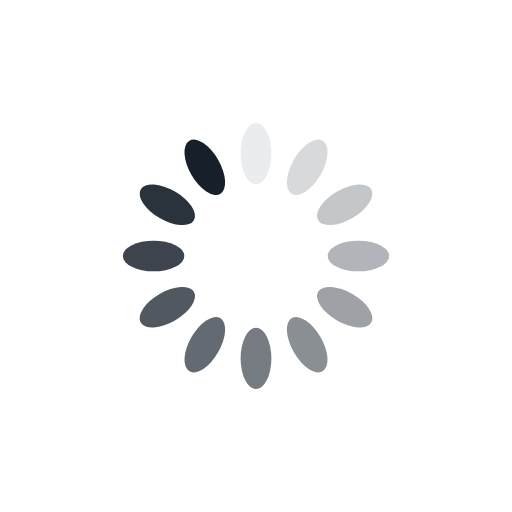
t = 0.00 s
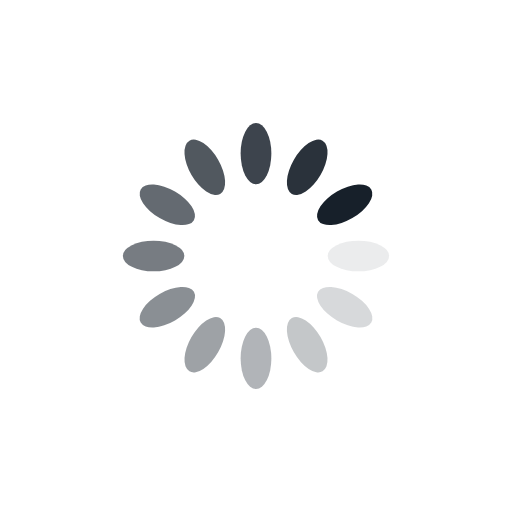
t = 0.25 s
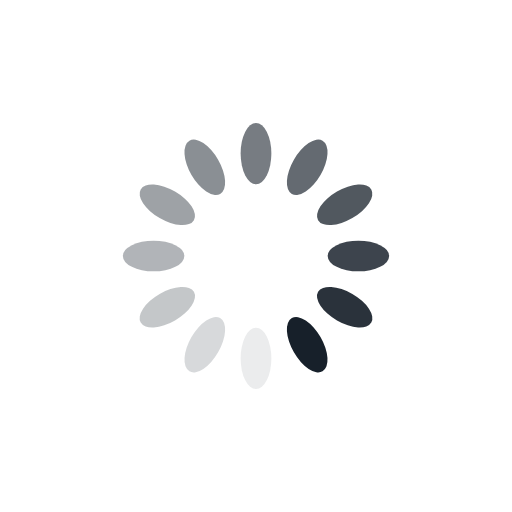
t = 0.50 s
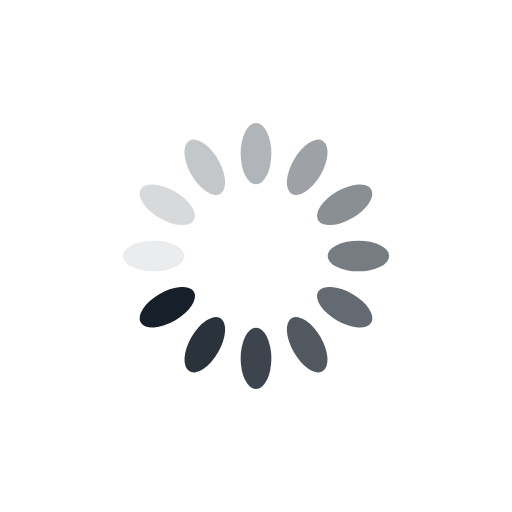
t = 0.75 s

The animated SVG that drew these frames (rendered in a browser with its animation timeline set to each time). Animation: 12 SMIL elements (animate=12); one cycle of 1.00 s, repeats indefinitely.

<?xml version="1.0" encoding="utf-8"?>
<svg xmlns="http://www.w3.org/2000/svg" xmlns:xlink="http://www.w3.org/1999/xlink" style="margin: auto; background: rgb(255, 255, 255); display: block; shape-rendering: auto;" width="200px" height="200px" viewBox="0 0 100 100" preserveAspectRatio="xMidYMid">
<g transform="rotate(0 50 50)">
  <rect x="47" y="24" rx="3" ry="6" width="6" height="12" fill="#17202a">
    <animate attributeName="opacity" values="1;0" keyTimes="0;1" dur="1s" begin="-0.9166666666666666s" repeatCount="indefinite"></animate>
  </rect>
</g><g transform="rotate(30 50 50)">
  <rect x="47" y="24" rx="3" ry="6" width="6" height="12" fill="#17202a">
    <animate attributeName="opacity" values="1;0" keyTimes="0;1" dur="1s" begin="-0.8333333333333334s" repeatCount="indefinite"></animate>
  </rect>
</g><g transform="rotate(60 50 50)">
  <rect x="47" y="24" rx="3" ry="6" width="6" height="12" fill="#17202a">
    <animate attributeName="opacity" values="1;0" keyTimes="0;1" dur="1s" begin="-0.75s" repeatCount="indefinite"></animate>
  </rect>
</g><g transform="rotate(90 50 50)">
  <rect x="47" y="24" rx="3" ry="6" width="6" height="12" fill="#17202a">
    <animate attributeName="opacity" values="1;0" keyTimes="0;1" dur="1s" begin="-0.6666666666666666s" repeatCount="indefinite"></animate>
  </rect>
</g><g transform="rotate(120 50 50)">
  <rect x="47" y="24" rx="3" ry="6" width="6" height="12" fill="#17202a">
    <animate attributeName="opacity" values="1;0" keyTimes="0;1" dur="1s" begin="-0.5833333333333334s" repeatCount="indefinite"></animate>
  </rect>
</g><g transform="rotate(150 50 50)">
  <rect x="47" y="24" rx="3" ry="6" width="6" height="12" fill="#17202a">
    <animate attributeName="opacity" values="1;0" keyTimes="0;1" dur="1s" begin="-0.5s" repeatCount="indefinite"></animate>
  </rect>
</g><g transform="rotate(180 50 50)">
  <rect x="47" y="24" rx="3" ry="6" width="6" height="12" fill="#17202a">
    <animate attributeName="opacity" values="1;0" keyTimes="0;1" dur="1s" begin="-0.4166666666666667s" repeatCount="indefinite"></animate>
  </rect>
</g><g transform="rotate(210 50 50)">
  <rect x="47" y="24" rx="3" ry="6" width="6" height="12" fill="#17202a">
    <animate attributeName="opacity" values="1;0" keyTimes="0;1" dur="1s" begin="-0.3333333333333333s" repeatCount="indefinite"></animate>
  </rect>
</g><g transform="rotate(240 50 50)">
  <rect x="47" y="24" rx="3" ry="6" width="6" height="12" fill="#17202a">
    <animate attributeName="opacity" values="1;0" keyTimes="0;1" dur="1s" begin="-0.25s" repeatCount="indefinite"></animate>
  </rect>
</g><g transform="rotate(270 50 50)">
  <rect x="47" y="24" rx="3" ry="6" width="6" height="12" fill="#17202a">
    <animate attributeName="opacity" values="1;0" keyTimes="0;1" dur="1s" begin="-0.16666666666666666s" repeatCount="indefinite"></animate>
  </rect>
</g><g transform="rotate(300 50 50)">
  <rect x="47" y="24" rx="3" ry="6" width="6" height="12" fill="#17202a">
    <animate attributeName="opacity" values="1;0" keyTimes="0;1" dur="1s" begin="-0.08333333333333333s" repeatCount="indefinite"></animate>
  </rect>
</g><g transform="rotate(330 50 50)">
  <rect x="47" y="24" rx="3" ry="6" width="6" height="12" fill="#17202a">
    <animate attributeName="opacity" values="1;0" keyTimes="0;1" dur="1s" begin="0s" repeatCount="indefinite"></animate>
  </rect>
</g>
<!-- [ldio] generated by https://loading.io/ --></svg>
